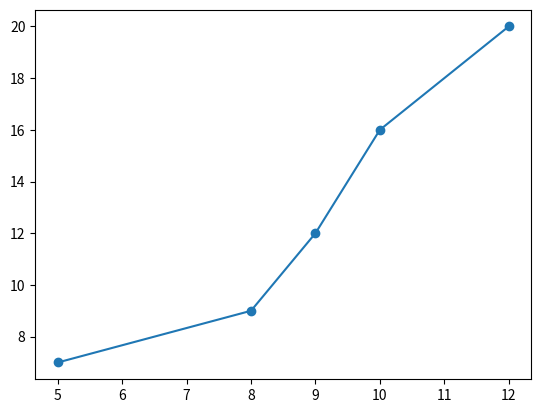

This chart was generated by the following Python code:
import matplotlib.pyplot as plt

x = [5, 8, 9, 10 ,12]
y = [7, 9, 12, 16, 20]

plt.plot(x, y, marker='o')
plt.show()